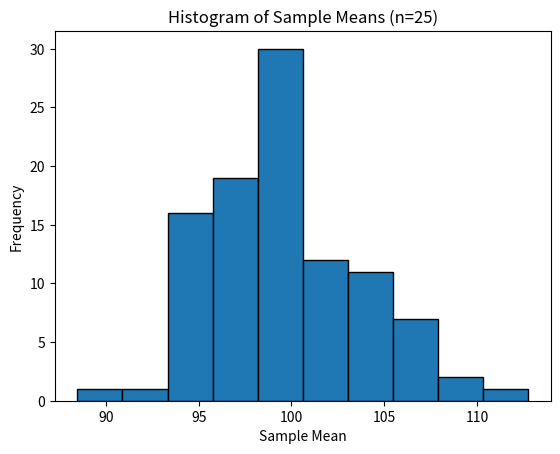

Write the Python code that produced this figure.
import numpy as np
import matplotlib.pyplot as plt

mean = 100
std_dev = 20
data = np.random.normal(mean, std_dev, 10000)

sample_size = 25
number_of_samples = 100
sample_means = [np.mean(np.random.choice(data, sample_size, replace=False)) for _ in range(number_of_samples)]

print(np.mean(data))
print(np.mean(sample_means))
print(max(sample_means))
print(min(sample_means))


plt.hist(sample_means, bins=10, edgecolor='black')
plt.xlabel('Sample Mean')
plt.ylabel('Frequency')
plt.title('Histogram of Sample Means (n=25)')
plt.show()
